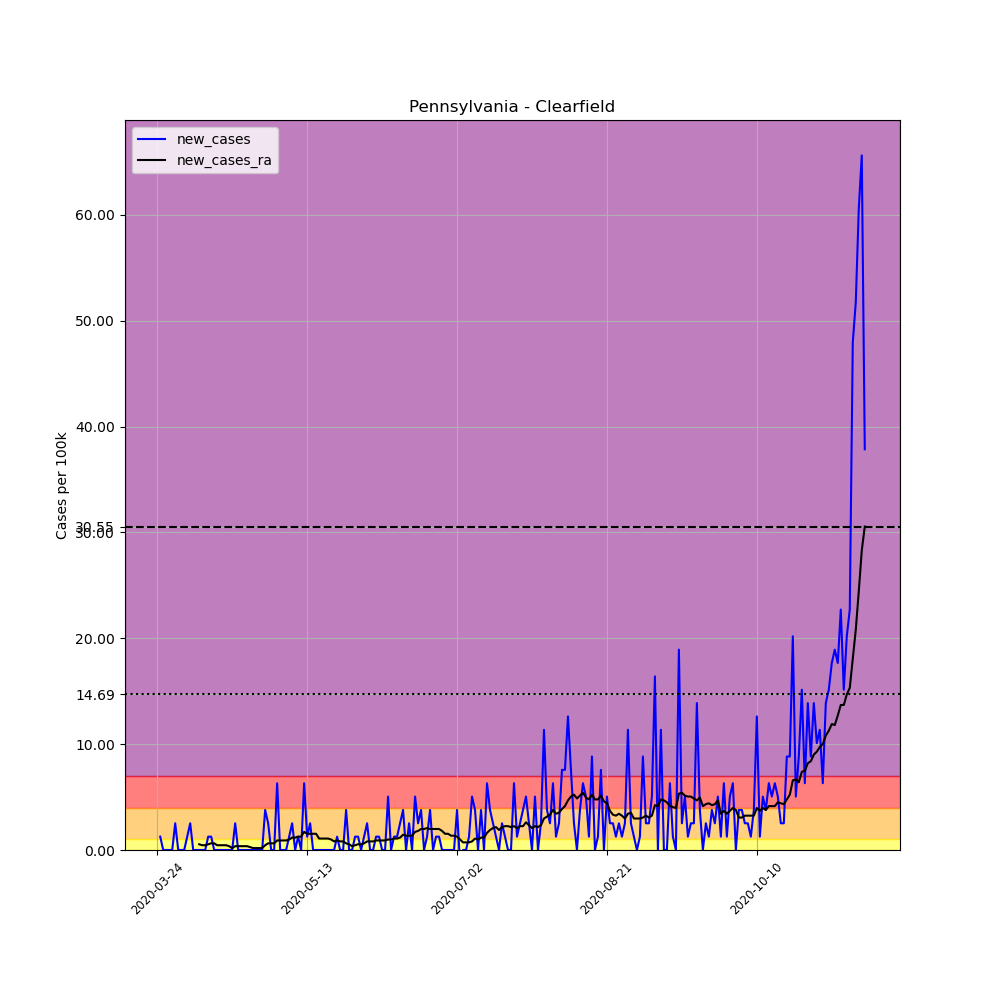

The data file committed next to this chart (first rows):
, date, county, state, fips, cases, deaths, COUNTY, STNAME, CTYNAME, POPESTIMATE2019, per_100k, new_cases, new_cases_ra
316941, 2020-03-24, Clearfield, Pennsylvania, 42033, 1, 0, 33, Pennsylvania, Clearfield, 79255, 1.262, , 
316942, 2020-03-25, Clearfield, Pennsylvania, 42033, 2, 0, 33, Pennsylvania, Clearfield, 79255, 2.524, 1.262, 
316943, 2020-03-26, Clearfield, Pennsylvania, 42033, 2, 0, 33, Pennsylvania, Clearfield, 79255, 2.524, 0.0, 
316944, 2020-03-27, Clearfield, Pennsylvania, 42033, 2, 0, 33, Pennsylvania, Clearfield, 79255, 2.524, 0.0, 
316945, 2020-03-28, Clearfield, Pennsylvania, 42033, 2, 0, 33, Pennsylvania, Clearfield, 79255, 2.524, 0.0, 
316946, 2020-03-29, Clearfield, Pennsylvania, 42033, 2, 0, 33, Pennsylvania, Clearfield, 79255, 2.524, 0.0, 
316947, 2020-03-30, Clearfield, Pennsylvania, 42033, 4, 0, 33, Pennsylvania, Clearfield, 79255, 5.047, 2.524, 
316948, 2020-03-31, Clearfield, Pennsylvania, 42033, 4, 0, 33, Pennsylvania, Clearfield, 79255, 5.047, 0.0, 
316949, 2020-04-01, Clearfield, Pennsylvania, 42033, 4, 0, 33, Pennsylvania, Clearfield, 79255, 5.047, 0.0, 
316950, 2020-04-02, Clearfield, Pennsylvania, 42033, 4, 0, 33, Pennsylvania, Clearfield, 79255, 5.047, 0.0, 
316951, 2020-04-03, Clearfield, Pennsylvania, 42033, 5, 0, 33, Pennsylvania, Clearfield, 79255, 6.309, 1.262, 
316952, 2020-04-04, Clearfield, Pennsylvania, 42033, 7, 0, 33, Pennsylvania, Clearfield, 79255, 8.832, 2.524, 
316953, 2020-04-05, Clearfield, Pennsylvania, 42033, 7, 0, 33, Pennsylvania, Clearfield, 79255, 8.832, 0.0, 
316954, 2020-04-06, Clearfield, Pennsylvania, 42033, 7, 0, 33, Pennsylvania, Clearfield, 79255, 8.832, 0.0, 
316955, 2020-04-07, Clearfield, Pennsylvania, 42033, 7, 0, 33, Pennsylvania, Clearfield, 79255, 8.832, 0.0, 0.5408
316956, 2020-04-08, Clearfield, Pennsylvania, 42033, 7, 0, 33, Pennsylvania, Clearfield, 79255, 8.832, 0.0, 0.4506
316957, 2020-04-09, Clearfield, Pennsylvania, 42033, 7, 0, 33, Pennsylvania, Clearfield, 79255, 8.832, 0.0, 0.4506
316958, 2020-04-10, Clearfield, Pennsylvania, 42033, 8, 0, 33, Pennsylvania, Clearfield, 79255, 10.09, 1.262, 0.5408
316959, 2020-04-11, Clearfield, Pennsylvania, 42033, 9, 0, 33, Pennsylvania, Clearfield, 79255, 11.36, 1.262, 0.6309
316960, 2020-04-12, Clearfield, Pennsylvania, 42033, 9, 0, 33, Pennsylvania, Clearfield, 79255, 11.36, 0.0, 0.6309
316961, 2020-04-13, Clearfield, Pennsylvania, 42033, 9, 0, 33, Pennsylvania, Clearfield, 79255, 11.36, 0.0, 0.4506
316962, 2020-04-14, Clearfield, Pennsylvania, 42033, 9, 0, 33, Pennsylvania, Clearfield, 79255, 11.36, 0.0, 0.4506
316963, 2020-04-15, Clearfield, Pennsylvania, 42033, 9, 0, 33, Pennsylvania, Clearfield, 79255, 11.36, 0.0, 0.4506
316964, 2020-04-16, Clearfield, Pennsylvania, 42033, 9, 0, 33, Pennsylvania, Clearfield, 79255, 11.36, 0.0, 0.4506
316965, 2020-04-17, Clearfield, Pennsylvania, 42033, 9, 0, 33, Pennsylvania, Clearfield, 79255, 11.36, 0.0, 0.3605
316966, 2020-04-18, Clearfield, Pennsylvania, 42033, 9, 0, 33, Pennsylvania, Clearfield, 79255, 11.36, 0.0, 0.1803
316967, 2020-04-19, Clearfield, Pennsylvania, 42033, 11, 0, 33, Pennsylvania, Clearfield, 79255, 13.88, 2.524, 0.3605
316968, 2020-04-20, Clearfield, Pennsylvania, 42033, 11, 0, 33, Pennsylvania, Clearfield, 79255, 13.88, 0.0, 0.3605
316969, 2020-04-21, Clearfield, Pennsylvania, 42033, 11, 0, 33, Pennsylvania, Clearfield, 79255, 13.88, 0.0, 0.3605
316970, 2020-04-22, Clearfield, Pennsylvania, 42033, 11, 0, 33, Pennsylvania, Clearfield, 79255, 13.88, 0.0, 0.3605
316971, 2020-04-23, Clearfield, Pennsylvania, 42033, 11, 0, 33, Pennsylvania, Clearfield, 79255, 13.88, 0.0, 0.3605
316972, 2020-04-24, Clearfield, Pennsylvania, 42033, 11, 0, 33, Pennsylvania, Clearfield, 79255, 13.88, 0.0, 0.2704
316973, 2020-04-25, Clearfield, Pennsylvania, 42033, 11, 0, 33, Pennsylvania, Clearfield, 79255, 13.88, 0.0, 0.1803
316974, 2020-04-26, Clearfield, Pennsylvania, 42033, 11, 0, 33, Pennsylvania, Clearfield, 79255, 13.88, 0.0, 0.1803
316975, 2020-04-27, Clearfield, Pennsylvania, 42033, 11, 0, 33, Pennsylvania, Clearfield, 79255, 13.88, 0.0, 0.1803
316976, 2020-04-28, Clearfield, Pennsylvania, 42033, 11, 0, 33, Pennsylvania, Clearfield, 79255, 13.88, 0.0, 0.1803
316977, 2020-04-29, Clearfield, Pennsylvania, 42033, 14, 0, 33, Pennsylvania, Clearfield, 79255, 17.66, 3.785, 0.4506
316978, 2020-04-30, Clearfield, Pennsylvania, 42033, 16, 0, 33, Pennsylvania, Clearfield, 79255, 20.19, 2.524, 0.6309
316979, 2020-05-01, Clearfield, Pennsylvania, 42033, 16, 0, 33, Pennsylvania, Clearfield, 79255, 20.19, 0.0, 0.6309
316980, 2020-05-02, Clearfield, Pennsylvania, 42033, 16, 0, 33, Pennsylvania, Clearfield, 79255, 20.19, 0.0, 0.6309
316981, 2020-05-03, Clearfield, Pennsylvania, 42033, 21, 0, 33, Pennsylvania, Clearfield, 79255, 26.5, 6.309, 0.9013
316982, 2020-05-04, Clearfield, Pennsylvania, 42033, 21, 0, 33, Pennsylvania, Clearfield, 79255, 26.5, 0.0, 0.9013
316983, 2020-05-05, Clearfield, Pennsylvania, 42033, 21, 0, 33, Pennsylvania, Clearfield, 79255, 26.5, 0.0, 0.9013
316984, 2020-05-06, Clearfield, Pennsylvania, 42033, 21, 0, 33, Pennsylvania, Clearfield, 79255, 26.5, 0.0, 0.9013
316985, 2020-05-07, Clearfield, Pennsylvania, 42033, 22, 0, 33, Pennsylvania, Clearfield, 79255, 27.76, 1.262, 0.9914
316986, 2020-05-08, Clearfield, Pennsylvania, 42033, 24, 0, 33, Pennsylvania, Clearfield, 79255, 30.28, 2.524, 1.172
316987, 2020-05-09, Clearfield, Pennsylvania, 42033, 24, 0, 33, Pennsylvania, Clearfield, 79255, 30.28, 0.0, 1.172
316988, 2020-05-10, Clearfield, Pennsylvania, 42033, 25, 0, 33, Pennsylvania, Clearfield, 79255, 31.54, 1.262, 1.262
316989, 2020-05-11, Clearfield, Pennsylvania, 42033, 25, 0, 33, Pennsylvania, Clearfield, 79255, 31.54, 0.0, 1.262
316990, 2020-05-12, Clearfield, Pennsylvania, 42033, 30, 0, 33, Pennsylvania, Clearfield, 79255, 37.85, 6.309, 1.712
316991, 2020-05-13, Clearfield, Pennsylvania, 42033, 31, 0, 33, Pennsylvania, Clearfield, 79255, 39.11, 1.262, 1.532
316992, 2020-05-14, Clearfield, Pennsylvania, 42033, 33, 0, 33, Pennsylvania, Clearfield, 79255, 41.64, 2.524, 1.532
316993, 2020-05-15, Clearfield, Pennsylvania, 42033, 33, 0, 33, Pennsylvania, Clearfield, 79255, 41.64, 0.0, 1.532
316994, 2020-05-16, Clearfield, Pennsylvania, 42033, 33, 0, 33, Pennsylvania, Clearfield, 79255, 41.64, 0.0, 1.532
316995, 2020-05-17, Clearfield, Pennsylvania, 42033, 33, 0, 33, Pennsylvania, Clearfield, 79255, 41.64, 0.0, 1.082
316996, 2020-05-18, Clearfield, Pennsylvania, 42033, 33, 0, 33, Pennsylvania, Clearfield, 79255, 41.64, 0.0, 1.082
316997, 2020-05-19, Clearfield, Pennsylvania, 42033, 33, 0, 33, Pennsylvania, Clearfield, 79255, 41.64, 0.0, 1.082
316998, 2020-05-20, Clearfield, Pennsylvania, 42033, 33, 0, 33, Pennsylvania, Clearfield, 79255, 41.64, 0.0, 1.082
316999, 2020-05-21, Clearfield, Pennsylvania, 42033, 33, 0, 33, Pennsylvania, Clearfield, 79255, 41.64, 0.0, 0.9914
317000, 2020-05-22, Clearfield, Pennsylvania, 42033, 33, 0, 33, Pennsylvania, Clearfield, 79255, 41.64, 0.0, 0.8111
... 177 more rows
